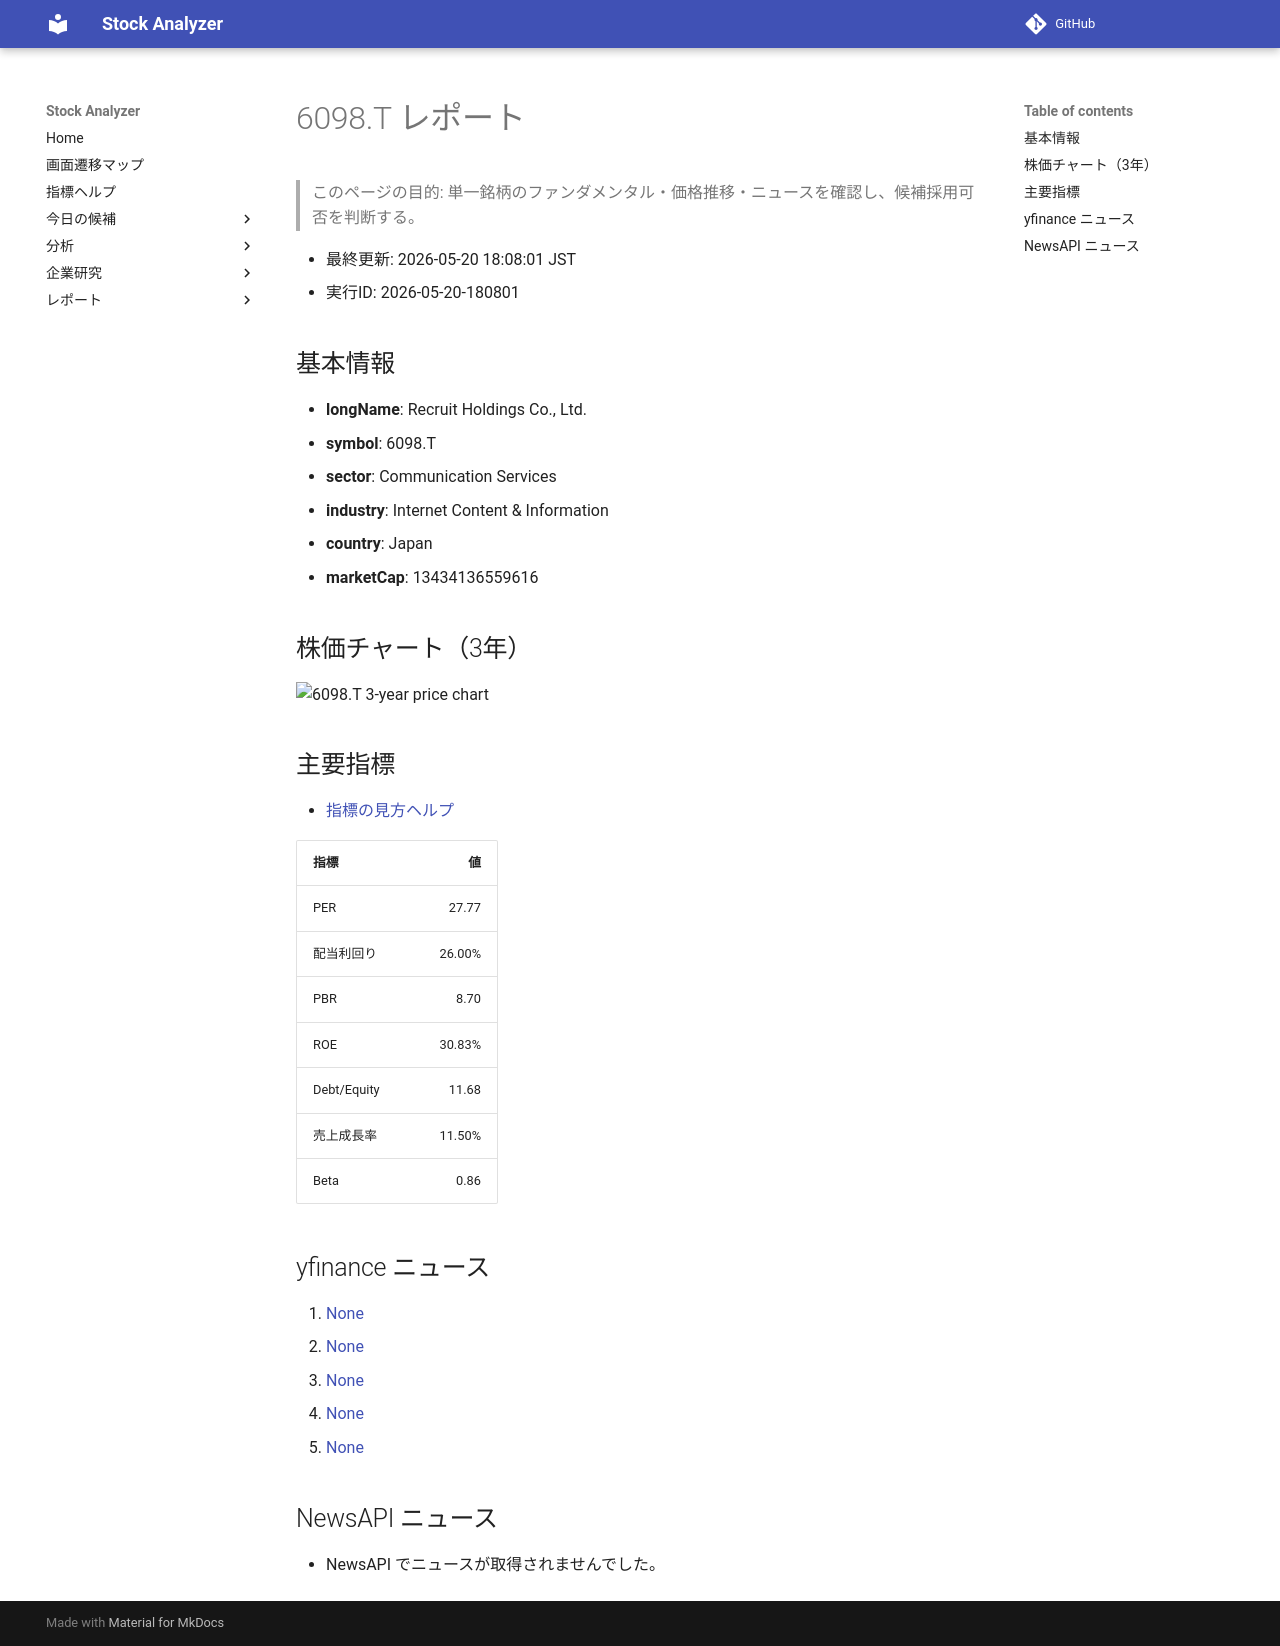

repository: Yumi-note/Making-APP · page: reports/2026-05-20/180801/6098_T/index.html · generator: mkdocs

# 6098.T レポート

> このページの目的: 単一銘柄のファンダメンタル・価格推移・ニュースを確認し、候補採用可否を判断する。

- 最終更新: 2026-05-20 18:08:01 JST
- 実行ID: 2026-05-20-180801

## 基本情報

- **longName**: Recruit Holdings Co., Ltd.
- **symbol**: 6098.T
- **sector**: Communication Services
- **industry**: Internet Content & Information
- **country**: Japan
- **marketCap**: 13434136559616

## 株価チャート（3年）

![6098.T 3-year price chart](6098_T_3y.png)

## 主要指標

- [指標の見方ヘルプ](../../../../indicators.md)

| 指標 | 値 |
|---|---:|
| PER | 27.77 |
| 配当利回り | 26.00% |
| PBR | 8.70 |
| ROE | 30.83% |
| Debt/Equity | 11.68 |
| 売上成長率 | 11.50% |
| Beta | 0.86 |

## yfinance ニュース

1. [None](None)
2. [None](None)
3. [None](None)
4. [None](None)
5. [None](None)

## NewsAPI ニュース

- NewsAPI でニュースが取得されませんでした。
